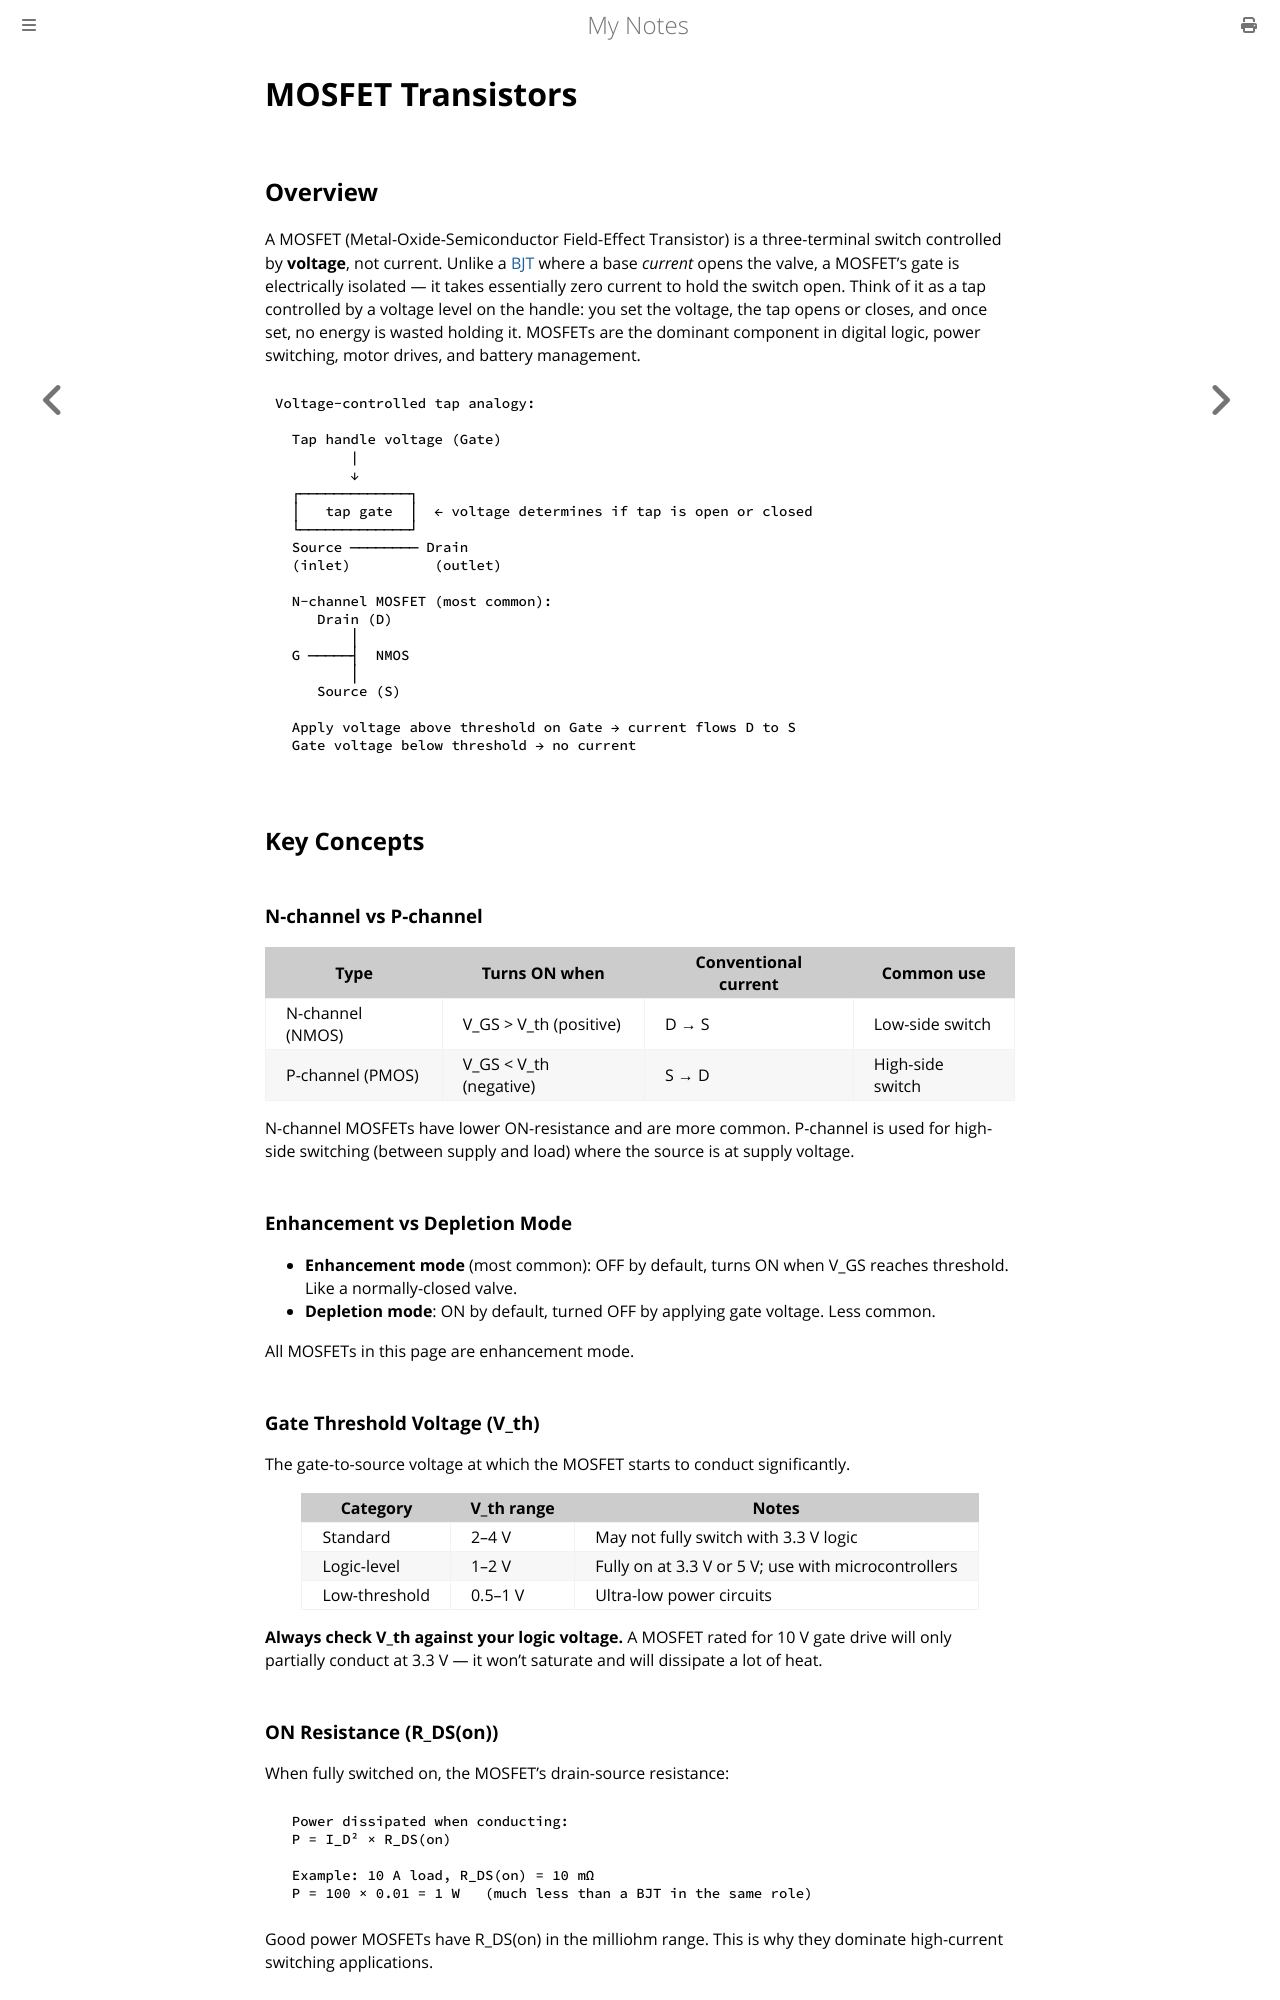

repository: paritystack/notes · page: electronics/transistors_mosfet.html · generator: mdbook

# MOSFET Transistors

## Overview

A MOSFET (Metal-Oxide-Semiconductor Field-Effect Transistor) is a three-terminal switch controlled by **voltage**, not current. Unlike a [BJT](transistors_bjt.md) where a base *current* opens the valve, a MOSFET's gate is electrically isolated — it takes essentially zero current to hold the switch open. Think of it as a tap controlled by a voltage level on the handle: you set the voltage, the tap opens or closes, and once set, no energy is wasted holding it. MOSFETs are the dominant component in digital logic, power switching, motor drives, and battery management.

```
Voltage-controlled tap analogy:

  Tap handle voltage (Gate)
         |
         ↓
  ┌─────────────┐
  │   tap gate  │  ← voltage determines if tap is open or closed
  └─────────────┘
  Source ──────── Drain
  (inlet)          (outlet)

  N-channel MOSFET (most common):
     Drain (D)
         │
  G ─────┤  NMOS
         │
     Source (S)

  Apply voltage above threshold on Gate → current flows D to S
  Gate voltage below threshold → no current
```

## Key Concepts

### N-channel vs P-channel

| Type | Turns ON when | Conventional current | Common use |
|------|--------------|---------------------|-----------|
| N-channel (NMOS) | V_GS > V_th (positive) | D → S | Low-side switch |
| P-channel (PMOS) | V_GS < V_th (negative) | S → D | High-side switch |

N-channel MOSFETs have lower ON-resistance and are more common. P-channel is used for high-side switching (between supply and load) where the source is at supply voltage.

### Enhancement vs Depletion Mode

- **Enhancement mode** (most common): OFF by default, turns ON when V_GS reaches threshold. Like a normally-closed valve.
- **Depletion mode**: ON by default, turned OFF by applying gate voltage. Less common.

All MOSFETs in this page are enhancement mode.

### Gate Threshold Voltage (V_th)

The gate-to-source voltage at which the MOSFET starts to conduct significantly.

| Category | V_th range | Notes |
|----------|-----------|-------|
| Standard | 2–4 V | May not fully switch with 3.3 V logic |
| Logic-level | 1–2 V | Fully on at 3.3 V or 5 V; use with microcontrollers |
| Low-threshold | 0.5–1 V | Ultra-low power circuits |

**Always check V_th against your logic voltage.** A MOSFET rated for 10 V gate drive will only partially conduct at 3.3 V — it won't saturate and will dissipate a lot of heat.

### ON Resistance (R_DS(on))

When fully switched on, the MOSFET's drain-source resistance:

```
  Power dissipated when conducting:
  P = I_D² × R_DS(on)

  Example: 10 A load, R_DS(on) = 10 mΩ
  P = 100 × 0.01 = 1 W   (much less than a BJT in the same role)
```

Good power MOSFETs have R_DS(on) in the milliohm range. This is why they dominate high-current switching applications.
